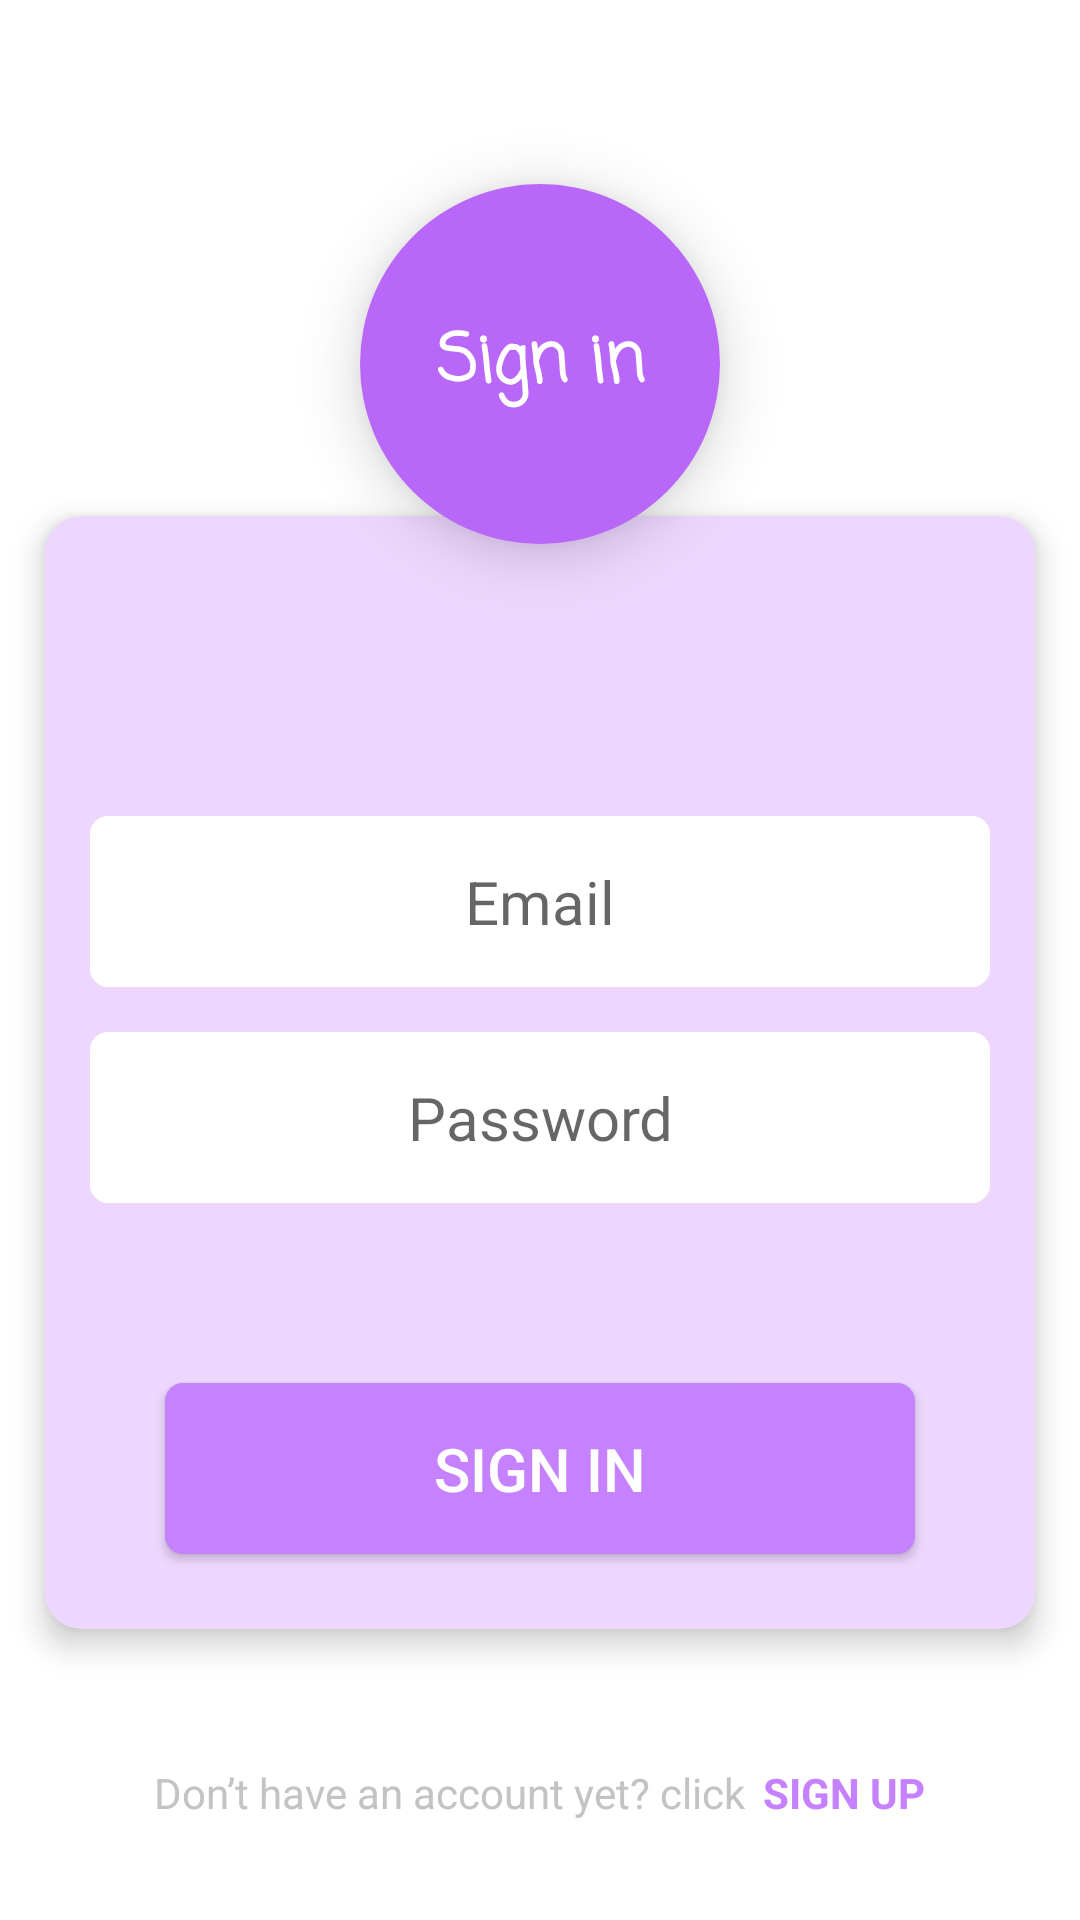

The Android layout XML behind this screen, and the referenced resources:
<!-- AndroidManifest.xml: application theme Theme.FirebaseNotification -->
<!-- res/layout/activity_sign_in.xml -->
<?xml version="1.0" encoding="UTF-8"?>
<androidx.constraintlayout.widget.ConstraintLayout xmlns:android="http://schemas.android.com/apk/res/android"
    xmlns:app="http://schemas.android.com/apk/res-auto"
    xmlns:tools="http://schemas.android.com/tools"
    android:id="@+id/layout"
    android:layout_width="match_parent"
    android:layout_height="match_parent"
    tools:context=".SignInActivity">

    <TextView
        android:layout_width="120dp"
        android:layout_height="120dp"
        android:layout_marginBottom="450dp"
        android:background="@drawable/shape"
        android:elevation="12dp"
        android:fontFamily="casual"
        android:gravity="center"
        android:text="Sign in"
        android:textColor="#ffffff"
        android:textSize="22sp"
        android:textStyle="bold"
        app:layout_constraintBottom_toBottomOf="parent"
        app:layout_constraintEnd_toEndOf="parent"
        app:layout_constraintStart_toStartOf="parent"
        app:layout_constraintTop_toTopOf="parent"
        app:layout_constraintVertical_bias="0.875" />


    <androidx.cardview.widget.CardView
        android:id="@+id/card"
        android:layout_width="match_parent"
        android:layout_height="wrap_content"
        android:layout_marginStart="15dp"
        android:layout_marginTop="75dp"
        android:layout_marginEnd="15dp"
        app:cardBackgroundColor="#EDD7FE"
        app:cardCornerRadius="12dp"
        app:cardElevation="6dp"
        app:layout_constraintBottom_toBottomOf="parent"
        app:layout_constraintEnd_toEndOf="parent"
        app:layout_constraintStart_toStartOf="parent"
        app:layout_constraintTop_toTopOf="parent">

        <LinearLayout
            android:layout_width="match_parent"
            android:layout_height="wrap_content"
            android:orientation="vertical">

            <EditText
                android:id="@+id/edEmail"
                android:layout_width="match_parent"
                android:layout_height="wrap_content"
                android:layout_marginStart="15dp"
                android:layout_marginTop="100dp"
                android:layout_marginEnd="15dp"
                android:background="@drawable/ed_shape"
                android:hint="Email"
                android:inputType="textEmailAddress"
                android:padding="15dp"
                android:textAlignment="center"
                android:textColor="@color/colorLightBlack"
                android:textSize="20sp" />

            <EditText
                android:id="@+id/edPassword"
                android:layout_width="match_parent"
                android:layout_height="wrap_content"
                android:layout_marginStart="15dp"
                android:layout_marginTop="15dp"
                android:layout_marginEnd="15dp"
                android:layout_marginBottom="25dp"
                android:background="@drawable/ed_shape"
                android:hint="Password"
                android:inputType="textPassword"
                android:padding="15dp"
                android:textAlignment="center"
                android:textColor="@color/colorLightBlack"
                android:textSize="20sp" />

            <Button
                android:id="@+id/btnSignIn"
                android:layout_width="250dp"
                android:layout_height="wrap_content"
                android:layout_gravity="center"
                android:layout_marginStart="15dp"
                android:layout_marginTop="35dp"
                android:layout_marginEnd="15dp"
                android:layout_marginBottom="25dp"
                android:background="@drawable/btn_shape"
                android:elevation="12dp"
                android:padding="15dp"
                android:text="Sign in"
                android:textAlignment="center"
                android:textColor="#fff"
                android:textSize="20sp" />

        </LinearLayout>

    </androidx.cardview.widget.CardView>

    <LinearLayout
        android:layout_width="match_parent"
        android:layout_height="wrap_content"
        android:layout_marginTop="45dp"
        android:gravity="center"
        android:orientation="horizontal"
        app:layout_constraintEnd_toEndOf="@id/card"
        app:layout_constraintStart_toStartOf="@id/card"
        app:layout_constraintTop_toBottomOf="@id/card">

        <TextView
            android:id="@+id/tvNotHaveAnAccount"
            android:layout_width="wrap_content"
            android:layout_height="wrap_content"
            android:layout_marginEnd="6dp"
            android:text="Don’t have an account yet? click"
            android:textColor="#c3c3c3" />

        <TextView
            android:id="@+id/tvSignUp"
            android:layout_width="wrap_content"
            android:layout_height="wrap_content"
            android:text="SIGN UP"
            android:textColor="#C681FE"
            android:textStyle="bold" />

    </LinearLayout>

</androidx.constraintlayout.widget.ConstraintLayout>
<!-- resources referenced by this layout -->
<resources>
  <color name="colorLightBlack">#303030</color>
  <!-- drawable btn_shape (drawable) -->
  <?xml version="1.0" encoding="UTF-8"?>
  <shape xmlns:android="http://schemas.android.com/apk/res/android"
      android:shape="rectangle">
      <solid android:color="#C681FE" />
      <corners android:radius="6dp" />
  </shape>
  <!-- drawable ed_shape (drawable) -->
  <?xml version="1.0" encoding="UTF-8"?>
  <shape xmlns:android="http://schemas.android.com/apk/res/android"
      android:shape="rectangle">
      <solid android:color="#ffffff" />
      <corners android:radius="6dp" />
  
  </shape>
  <!-- drawable shape (drawable) -->
  <?xml version="1.0" encoding="UTF-8"?>
  <shape xmlns:android="http://schemas.android.com/apk/res/android"
      android:shape="oval">
      <solid android:color="@color/colorPrimary" />
      <size
          android:width="150dp"
          android:height="150dp" />
  </shape>
  <style name="Theme.FirebaseNotification" parent="Theme.MaterialComponents.DayNight.DarkActionBar">
          
          <item name="colorPrimary">@color/colorPrimary</item>
          <item name="colorPrimaryVariant">@color/colorPrimaryDark</item>
          <item name="colorOnPrimary">@color/colorBlack</item>
          
          <item name="colorSecondary">@color/teal_200</item>
          <item name="colorSecondaryVariant">@color/teal_700</item>
          <item name="colorOnSecondary">@color/colorBlack</item>
          
          <item name="android:statusBarColor" tools:targetApi="l">?attr/colorPrimaryVariant</item>
          
      </style>
  <color name="colorPrimary">#B867F8</color>
  <color name="colorPrimaryDark">#AA00FF</color>
  <color name="colorBlack">#000000</color>
  <color name="teal_200">#FF03DAC5</color>
  <color name="teal_700">#FF018786</color>
</resources>
